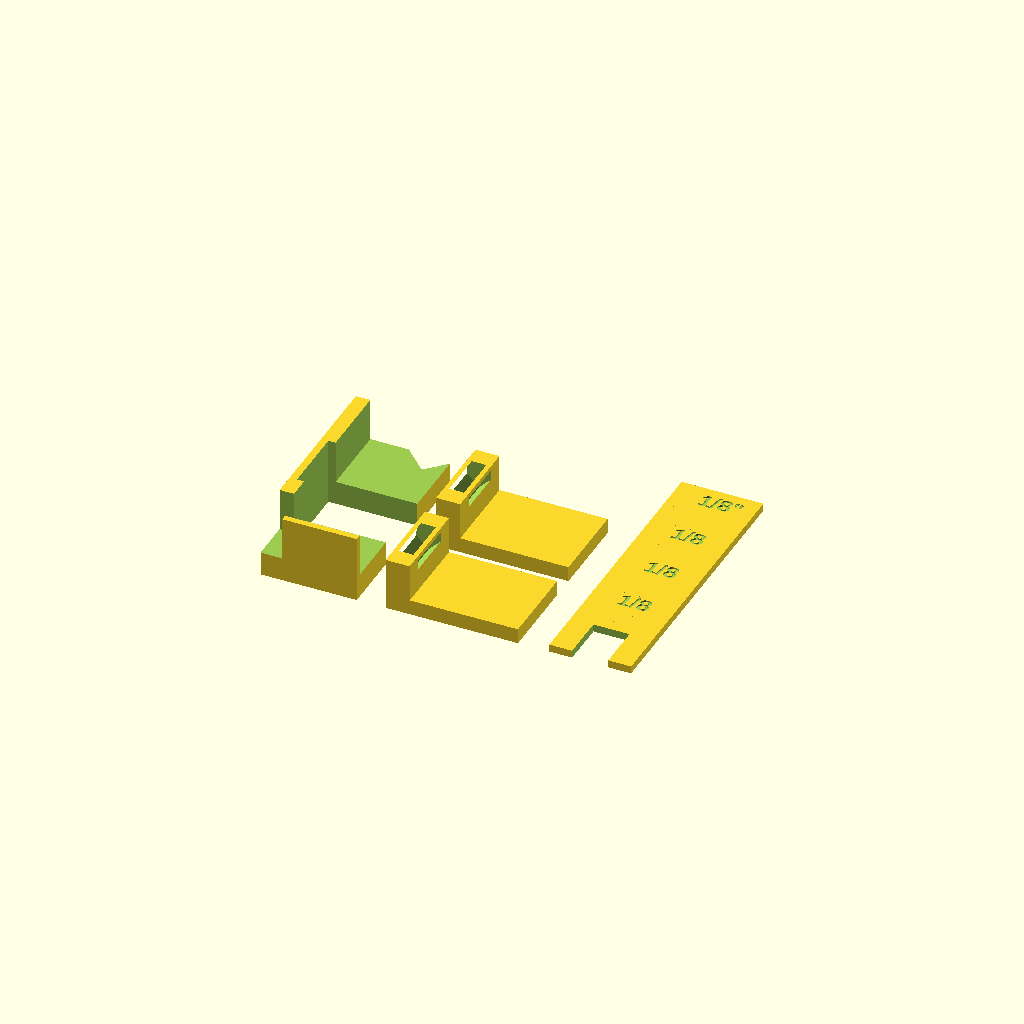
Cell 1 — every parameter at its default value.
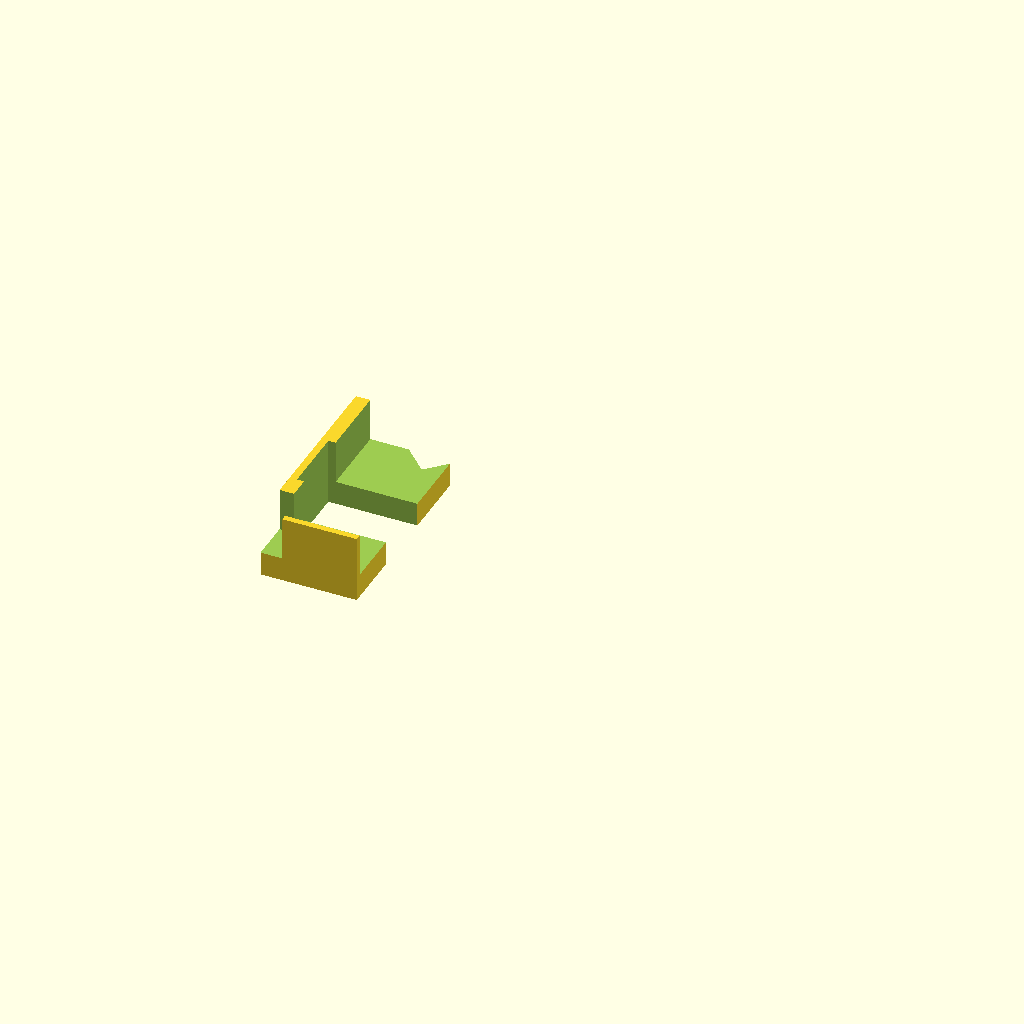
Cell 2 — part set to "setback_cradle", the other parameters unchanged.
All cells are drawn from one camera (rotation 55°, 0°, 25°, orthographic, colour scheme Cornfield), so only the parameter changes between them.
OpenSCAD source file bambu-table/drawer_jigs.scad:
// ==============================================================================
// 3D PRINTABLE DRAWER SLIDE INSTALLATION JIGS FOR BAMBU PRINTER (V2)
// ==============================================================================
// 100% SUPPORT-FREE DESIGN:
// Every part is engineered specifically for FDM 3D printing with 0 overhangs.
// No supports, no brims, no post-processing required.
//
// Includes 3 Jigs:
// 1. SLIDE_SETBACK_CRADLE: Hooks over front 2x4 leg/divider, automatically
//    sets the 2.5mm (3/32") setback, and cradles the slide dead-level while screwing.
// 2. DRAWER_BOX_MOUNTING_BLOCKS (Pair): Sits under drawer box so slide rails
//    align perfectly 6mm (1/4") up and parallel with bottom of the box.
// 3. REVEAL_SHIMS (Set of 4): 1/8" (3.18mm) U-shims with pull tabs for drawer fronts.
// ==============================================================================

part = "all"; // [all, setback_cradle, box_mount_spacers, reveal_shims]

$fn = 60;

// ==============================================================================
// JIG 1: SLIDE SETBACK CRADLE (100% Support-Free)
// ==============================================================================
module setback_cradle() {
    // Total footprint: 40mm wide x 85mm long x 28mm high
    // All features are open to +Z: ZERO ceilings, ZERO overhangs.
    difference() {
        // Solid base block resting flat on build plate
        cube([40, 85, 28]);
        
        // 1. Slide Support Shelf:
        // Ledge at Z = 10mm. Metal slide rests on this shelf (10mm to 28mm).
        // Leaves an 8mm guide wall on the left (X=0 to X=8) to reference the wood frame.
        translate([8, 2.5, 10])
            cube([33, 85, 20]);
            
        // 2. Setback Stop (Front Lip):
        // The slide butts against a 2.5mm front wall at Y = 0 to 2.5mm (rising from Z=10 to Z=28).
        // Recesses the metal slide by exactly 2.5mm (3/32") behind the front edge!
        translate([6, 2.5, 10])
            cube([35, 85, 20]);
            
        // 3. Front Face Frame Registration Hook:
        // Cutout for the front of the 2x4 / divider (from Y = -1 to Y = 16)
        translate([-1, -1, 10])
            cube([10, 18, 20]);
            
        // 4. Screw Access Window:
        // Open vertical slot so you can drive the front mounting screw into the wood
        translate([3, 26, -1])
            cube([38, 28, 32]);
            
        // 5. Chamfered rear corners for smooth handling
        translate([32, 75, -1])
            rotate([0, 0, 45])
                cube([20, 20, 32]);
    }
}

// ==============================================================================
// JIG 2: DRAWER BOX MOUNTING BLOCKS (Pair - Support-Free)
// ==============================================================================
module box_mount_spacer() {
    // Sits flat on the bench under the drawer box.
    // Holds the slide rail exactly 6.35mm (1/4") up from bottom of drawer box.
    difference() {
        union() {
            cube([55, 35, 6.35]); // 1/4" standoff step
            cube([10, 35, 22.0]); // Side fence that indexes against the drawer box side
        }
        // Easy-grip finger notch on top of the fence
        translate([5, 17.5, 18])
            rotate([0, 45, 0])
                cube([10, 20, 10], center=true);
    }
}

// ==============================================================================
// JIG 3: 1/8" (3.18mm) DRAWER FRONT REVEAL SHIMS (Support-Free)
// ==============================================================================
module reveal_shim() {
    SHIM_T = 3.175; // 1/8"
    // Sits completely flat on bed. Debossed text (0.6mm into top face).
    difference() {
        union() {
            // Main U-spacer
            cube([34, 30, SHIM_T]);
            // Ergonomic pull tab
            translate([0, 30, 0])
                cube([34, 16, SHIM_T]);
        }
        // Center clearance slot
        translate([9.5, -1, -0.5])
            cube([15, 20, SHIM_T + 1]);
            
        // Debossed label into the pull tab (0.6mm deep, no overhangs)
        translate([11, 35, SHIM_T - 0.6])
            linear_extrude(0.8)
                text("1/8\"", size=7, font="Liberation Sans:style=Bold");
    }
}

// ==============================================================================
// PRINT BED LAYOUT
// ==============================================================================
if (part == "all") {
    // 1. Setback Cradle
    translate([0, 0, 0])
        setback_cradle();
        
    // 2. Pair of Box Mount Spacers
    translate([52, 0, 0])
        box_mount_spacer();
    translate([52, 45, 0])
        box_mount_spacer();
        
    // 3. Set of Four 1/8" Reveal Shims
    for (i = [0:3]) {
        translate([120, i * 24, 0])
            reveal_shim();
    }
} else if (part == "setback_cradle") {
    setback_cradle();
} else if (part == "box_mount_spacers") {
    box_mount_spacer();
    translate([0, 45, 0]) box_mount_spacer();
} else if (part == "reveal_shims") {
    for (i = [0:3]) {
        translate([0, i * 24, 0]) reveal_shim();
    }
}
Customizer parameters (derived from the source; name, type, default, range or options):
part: string, default "all", options "all", "setback_cradle", "box_mount_spacers", "reveal_shims"
